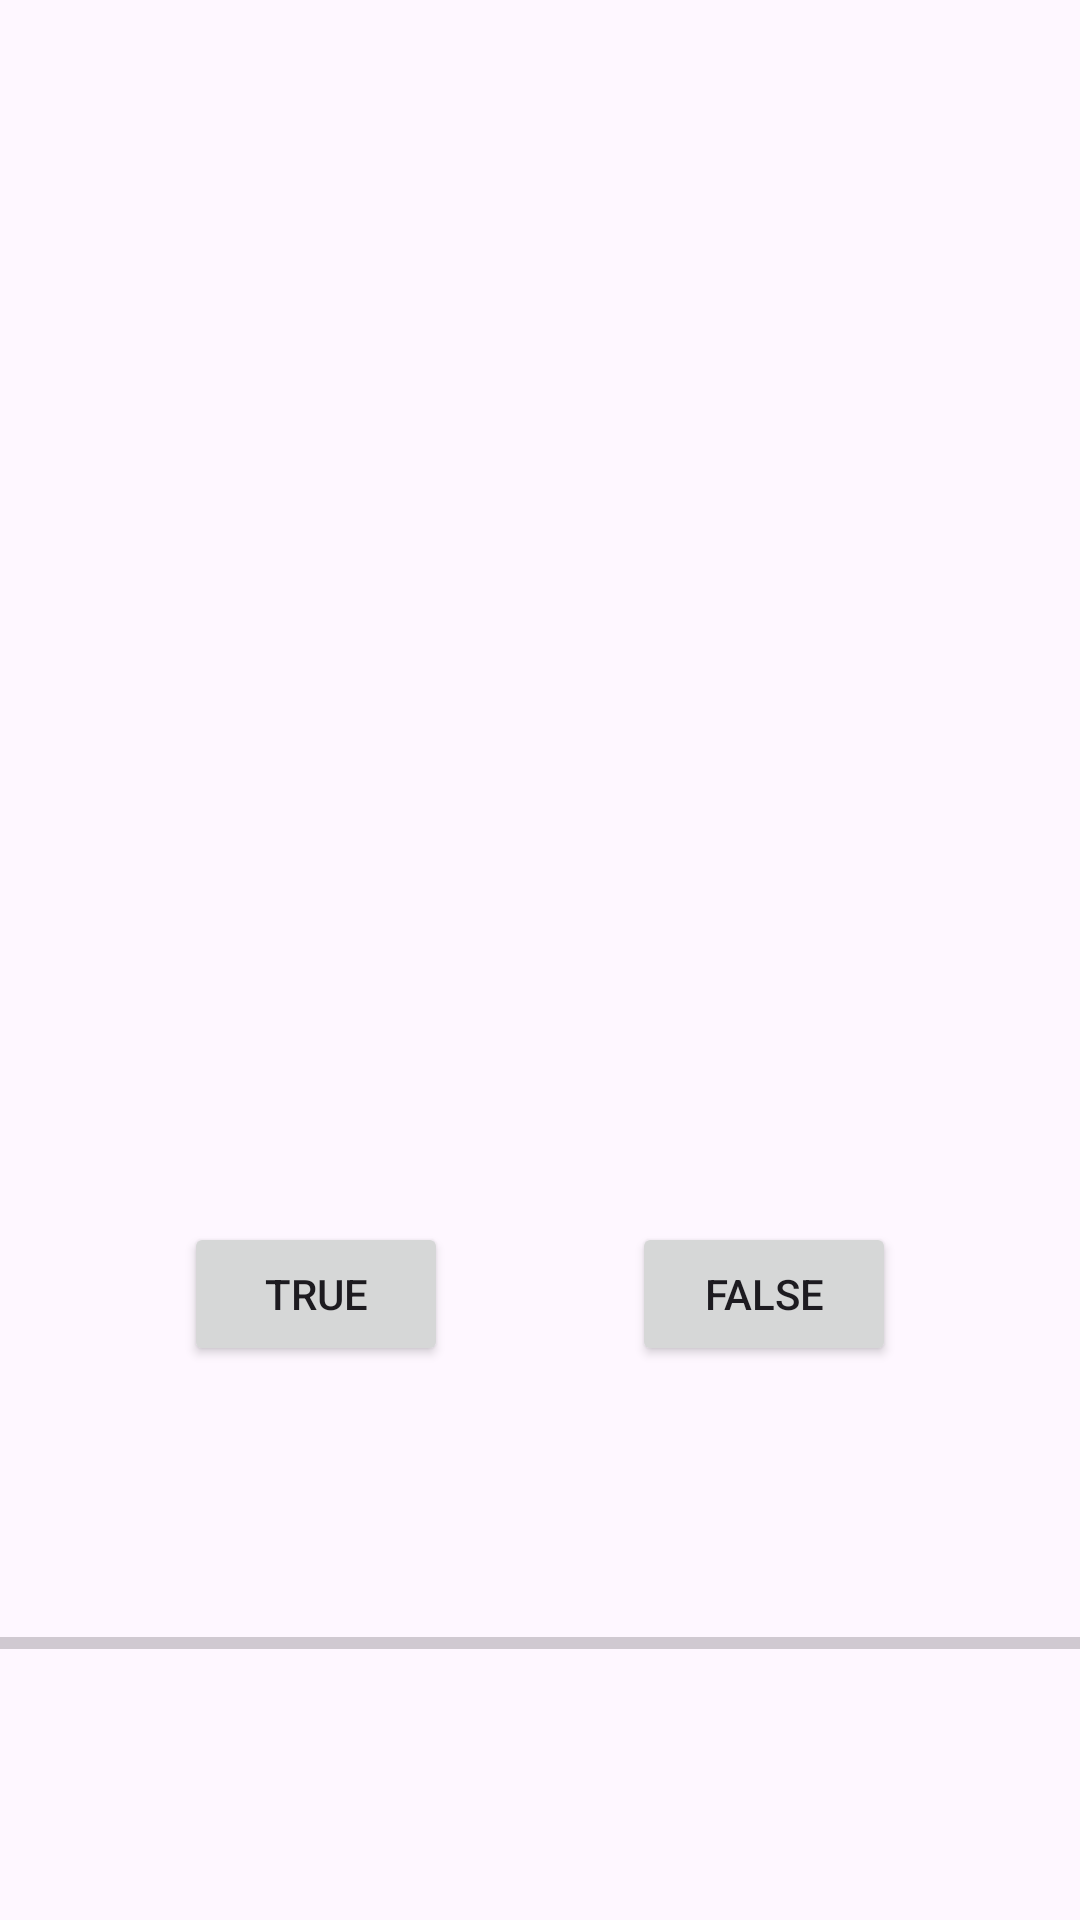

This screen was rendered from an Android layout file. Write that file and the resources it references.
<!-- AndroidManifest.xml: application theme Theme.QuizApp_Adeline -->
<!-- res/layout/activity_main.xml -->
<?xml version="1.0" encoding="utf-8"?>
<androidx.constraintlayout.widget.ConstraintLayout xmlns:android="http://schemas.android.com/apk/res/android"
    xmlns:app="http://schemas.android.com/apk/res-auto"
    xmlns:tools="http://schemas.android.com/tools"
    android:layout_width="match_parent"
    android:layout_height="match_parent"
    tools:context=".MainActivity">
    <FrameLayout
        android:id="@+id/framelayout"
        android:layout_width="0dp"
        android:layout_height="0dp"
        app:layout_constraintBottom_toTopOf="@id/guideline1"
        app:layout_constraintStart_toStartOf="parent"
        app:layout_constraintEnd_toEndOf="parent"
        app:layout_constraintTop_toTopOf="parent"
        />
    <androidx.constraintlayout.widget.Guideline
        android:id="@+id/guideline1"
        android:layout_width="wrap_content"
        android:layout_height="wrap_content"
        android:orientation="horizontal"
        app:layout_constraintGuide_percent=".50"
    />




    <Button
        android:id="@+id/myButtonTrue"
        android:layout_width="wrap_content"
        android:layout_height="wrap_content"
        android:text="@string/trueBtn"
        app:layout_constraintBottom_toTopOf="@id/progressBar"
        app:layout_constraintEnd_toStartOf="@id/myButtonFalse"
        app:layout_constraintStart_toStartOf="parent"
        app:layout_constraintTop_toBottomOf="@id/guideline1"
        />
    <Button
        android:id="@+id/myButtonFalse"
        android:layout_width="wrap_content"
        android:layout_height="wrap_content"
    android:text="@string/falseBtn"
    app:layout_constraintBottom_toTopOf="@id/progressBar"
    app:layout_constraintEnd_toEndOf="parent"
    app:layout_constraintStart_toEndOf="@id/myButtonTrue"
    app:layout_constraintTop_toBottomOf="@id/guideline1"
    />
    <ProgressBar
        android:id="@+id/progressBar"
        android:layout_width="match_parent"
        android:layout_height="10dp"
        android:layout_centerInParent="true"
        android:visibility="visible"
        style="?android:attr/progressBarStyleHorizontal"
        android:max="100"
        android:progress="0"
        android:indeterminateTint="@color/black"
        app:layout_constraintEnd_toEndOf="parent"
        app:layout_constraintStart_toStartOf="parent"
        app:layout_constraintTop_toBottomOf="@id/myButtonTrue"
        app:layout_constraintBottom_toBottomOf="parent"

        />

</androidx.constraintlayout.widget.ConstraintLayout>
<!-- resources referenced by this layout -->
<resources>
  <color name="black">#FF000000</color>
  <string name="falseBtn">False</string>
  <string name="trueBtn">True</string>
  <style name="Theme.QuizApp_Adeline" parent="Base.Theme.QuizApp_Adeline" />
  <style name="Base.Theme.QuizApp_Adeline" parent="Theme.Material3.DayNight">
          
          
      </style>
</resources>
